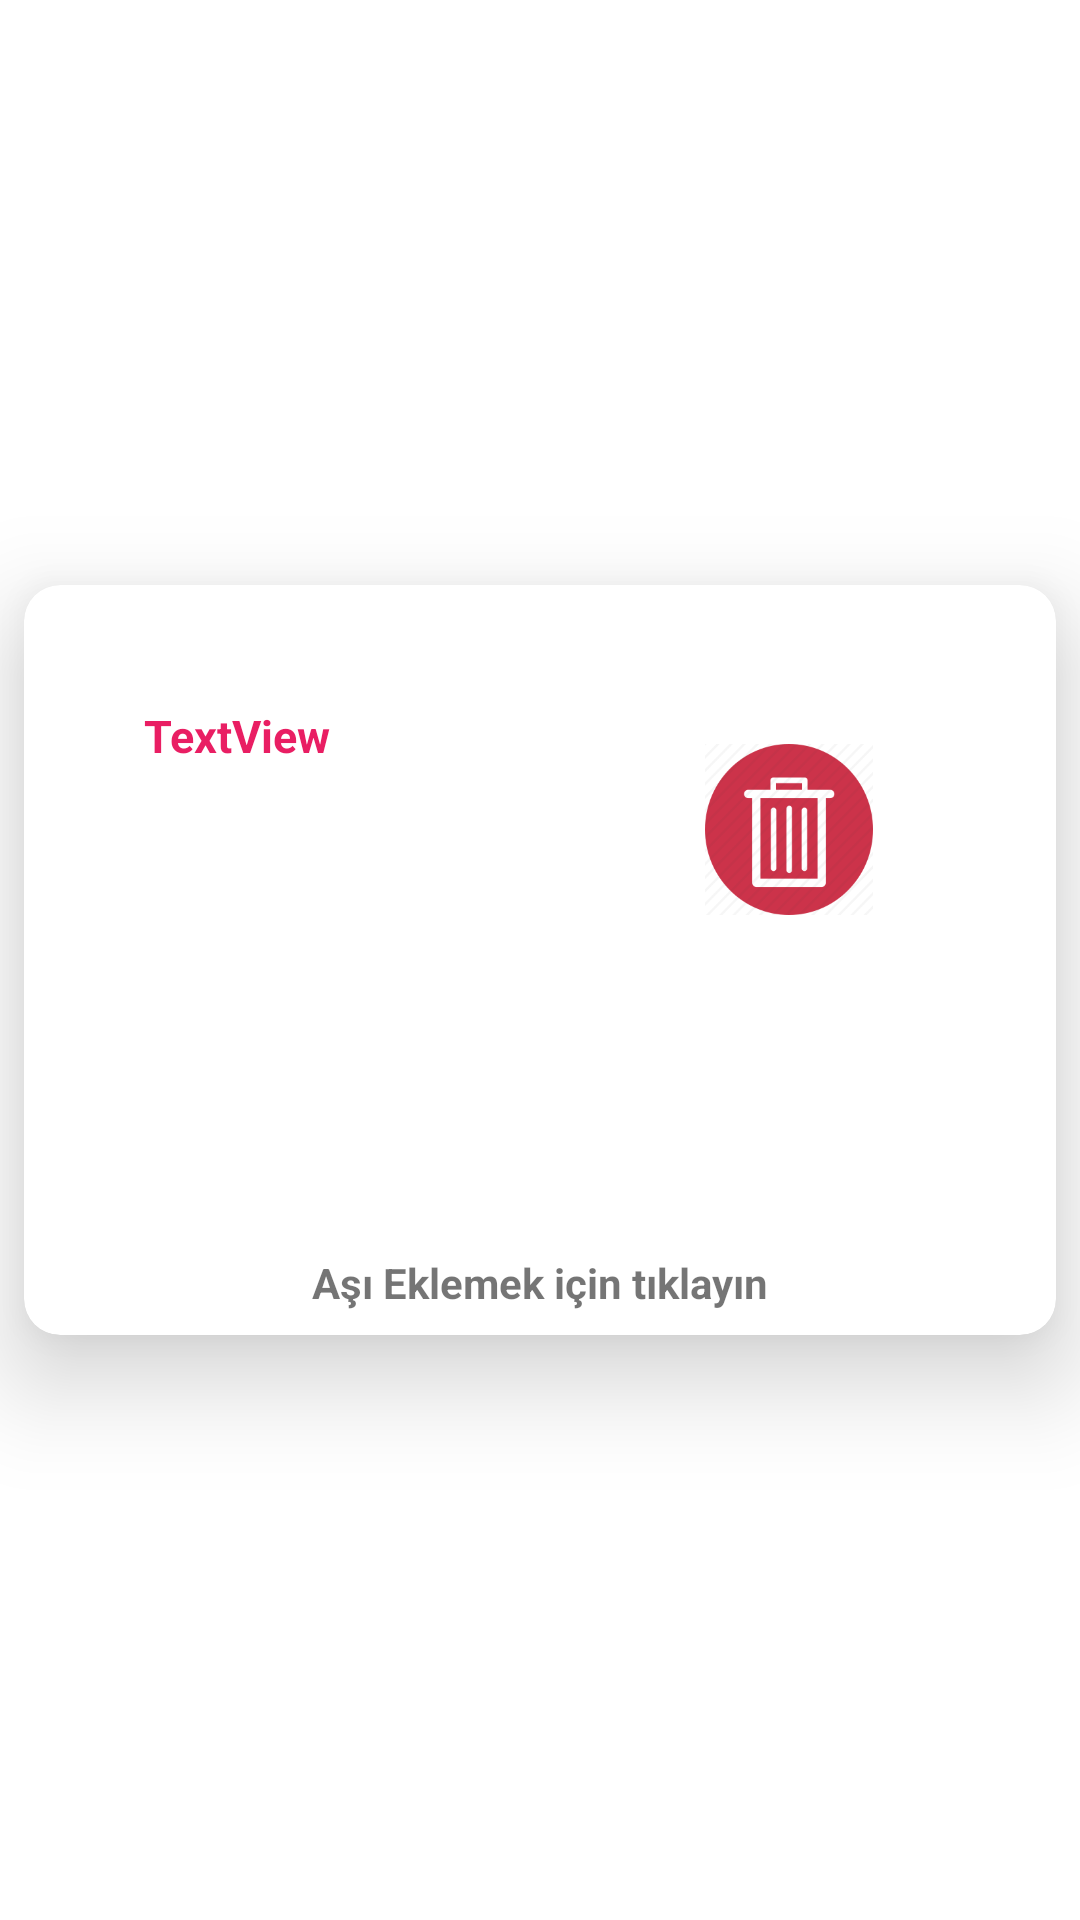

This screen was rendered from an Android layout file. Write that file and the resources it references.
<!-- AndroidManifest.xml: application theme Theme.VeterinerAppAdmin -->
<!-- res/layout/card_kullanici_pet.xml -->
<?xml version="1.0" encoding="utf-8"?>
<androidx.constraintlayout.widget.ConstraintLayout xmlns:android="http://schemas.android.com/apk/res/android"
    xmlns:app="http://schemas.android.com/apk/res-auto"
    xmlns:tools="http://schemas.android.com/tools"
    android:layout_width="match_parent"
    android:layout_height="wrap_content">

    <androidx.cardview.widget.CardView
        android:id="@+id/cardKullaniciPet"
        android:layout_width="match_parent"
        android:layout_height="250dp"
        android:layout_margin="8dp"
        app:cardCornerRadius="12dp"
        app:cardElevation="20dp"
        app:layout_constraintBottom_toBottomOf="parent"
        app:layout_constraintEnd_toEndOf="parent"
        app:layout_constraintStart_toStartOf="parent"
        app:layout_constraintTop_toTopOf="parent">

        <androidx.constraintlayout.widget.ConstraintLayout
            android:layout_width="match_parent"
            android:layout_height="match_parent">

            <ImageView
                android:id="@+id/imageViewKullaniciPet"
                android:layout_width="wrap_content"
                android:layout_height="wrap_content"
                android:layout_marginStart="24dp"
                android:layout_marginLeft="24dp"
                android:layout_marginTop="16dp"
                app:layout_constraintStart_toStartOf="parent"
                app:layout_constraintTop_toTopOf="parent"
                tools:srcCompat="@tools:sample/avatars" />

            <TextView
                android:id="@+id/textView10"
                android:layout_width="wrap_content"
                android:layout_height="wrap_content"
                android:layout_marginBottom="8dp"
                android:text="Aşı Eklemek için tıklayın"
                android:textStyle="bold"
                app:layout_constraintBottom_toBottomOf="parent"
                app:layout_constraintEnd_toEndOf="parent"
                app:layout_constraintHorizontal_bias="0.5"
                app:layout_constraintStart_toStartOf="parent" />

            <TextView
                android:id="@+id/textViewkullaniciPet"
                android:layout_width="wrap_content"
                android:layout_height="wrap_content"
                android:layout_marginStart="40dp"
                android:layout_marginLeft="40dp"
                android:layout_marginTop="24dp"
                android:text="TextView"
                android:textColor="#E91E63"
                android:textSize="15sp"
                android:textStyle="bold"
                app:layout_constraintStart_toStartOf="parent"
                app:layout_constraintTop_toBottomOf="@+id/imageViewKullaniciPet" />

            <ImageButton
                android:id="@+id/imageButtonPetSil"
                android:layout_width="56dp"
                android:layout_height="57dp"
                android:layout_marginStart="158dp"
                android:layout_marginLeft="158dp"
                android:layout_marginTop="53dp"
                android:layout_marginEnd="16dp"
                android:layout_marginRight="16dp"
                android:background="@drawable/delete"
                app:layout_constraintEnd_toEndOf="parent"
                app:layout_constraintStart_toEndOf="@+id/imageViewKullaniciPet"
                app:layout_constraintTop_toTopOf="parent" />

        </androidx.constraintlayout.widget.ConstraintLayout>
    </androidx.cardview.widget.CardView>
</androidx.constraintlayout.widget.ConstraintLayout>
<!-- resources referenced by this layout -->
<resources>
  <!-- drawable delete: png bitmap (drawable, 8691 bytes) -->
  <style name="Theme.VeterinerAppAdmin" parent="Theme.MaterialComponents.DayNight.DarkActionBar">
          
          <item name="colorPrimary">@color/purple_500</item>
          <item name="colorPrimaryVariant">@color/purple_700</item>
          <item name="colorOnPrimary">@color/white</item>
          
          <item name="colorSecondary">@color/teal_200</item>
          <item name="colorSecondaryVariant">@color/teal_700</item>
          <item name="colorOnSecondary">@color/black</item>
          
          <item name="android:statusBarColor" tools:targetApi="l">?attr/colorPrimaryVariant</item>
          
      </style>
  <!-- not gathered from this repository: default colours our renderer supplied (Android Studio template values) -->
  <color name="purple_500">#FF6200EE</color>
  <color name="purple_700">#FF3700B3</color>
  <color name="teal_200">#FF03DAC5</color>
  <color name="teal_700">#FF018786</color>
  <color name="black">#FF000000</color>
  <color name="white">#FFFFFFFF</color>
</resources>
